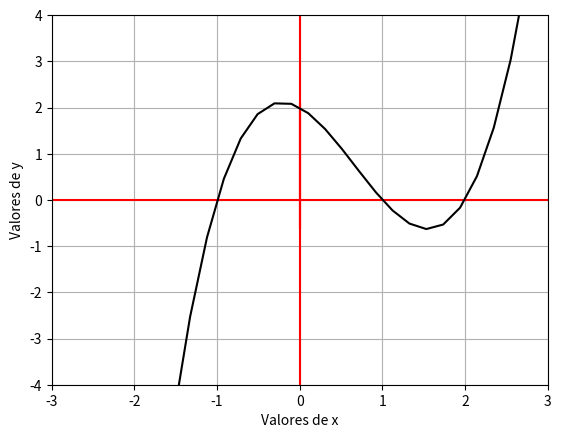

Python code for this plot:
import numpy as np
import matplotlib.pyplot as plt    

X=np.linspace(-5, 5, 50).astype(float)
Y=(1*X**3)-(2*X**2)-(1*X)+ 2 #Modelo

# Truco para los ejes
plt.plot(X,0*Y,'-r',0*X,Y,'-r',X, Y,'-k')
plt.grid()
plt.xlabel('Valores de x')
plt.ylabel('Valores de y')
plt.axis([-3,3,-4,4])
plt.show()